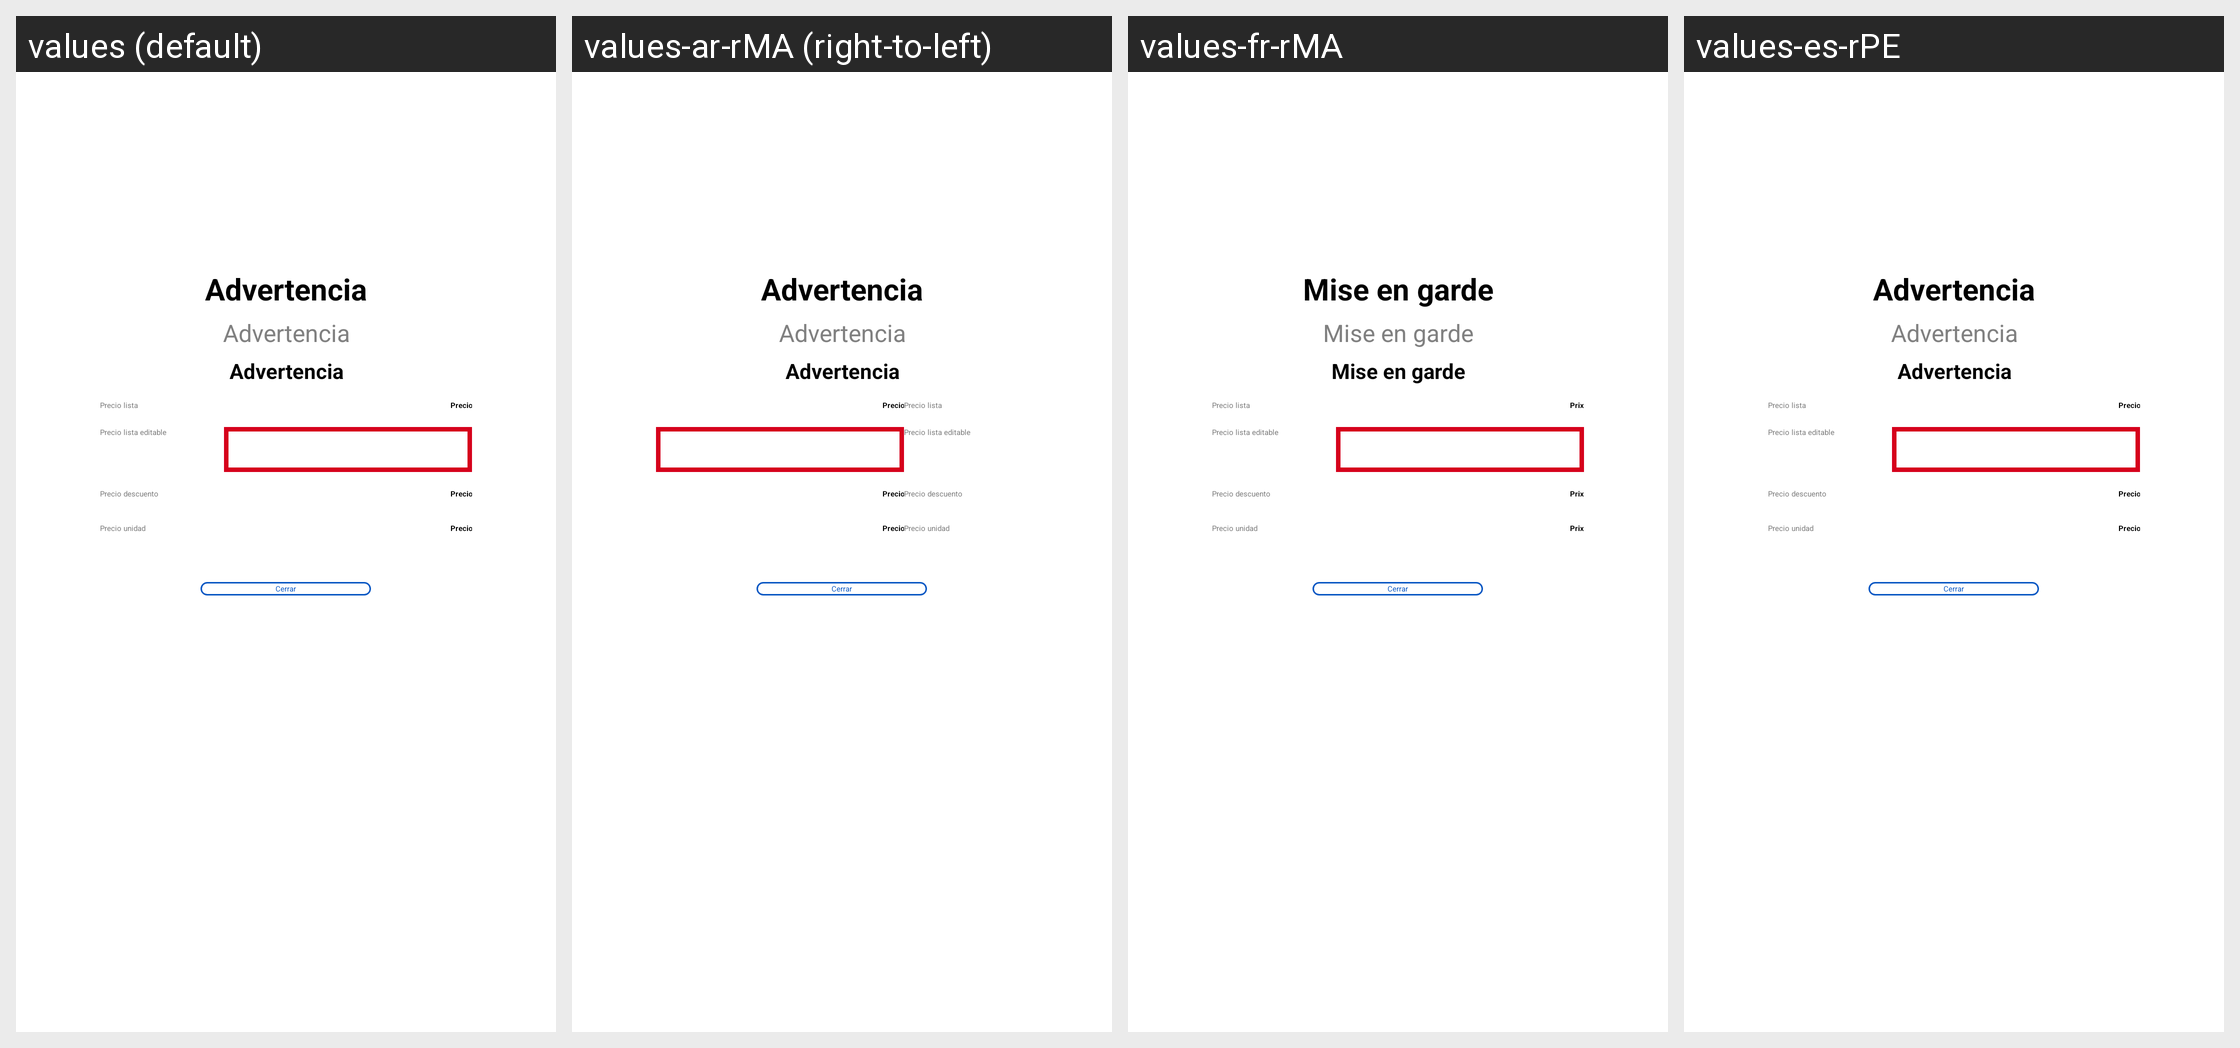

The Android screen above is rendered under several locales of the same app. Produce the string resources it draws, with the default and per-locale values.
Android screen res/layout/layout_dialog_edit_price.xml rendered under 4 locales, left to right: values (default), values-ar-rMA (right-to-left), values-fr-rMA, values-es-rPE. Device: Nexus 5 (rendered at 1080×1920; each locale shown at half size, 540×960, under a caption strip naming it); theme AppTheme.NoActionBar.
Other locales in the repository, not shown: values-en-rUS, values-es-rBO, values-es-rCL, values-es-rEC, values-es-rES, values-es-rPY.
Strings drawn on this screen, with the default value and each locale's value (text and hints the layout hard-codes, and strings that could not be matched under every locale, appear in the picture but are not listed):

warning
  values: Advertencia
  values-ar-rMA: Advertencia  [not translated; the default value is used]
  values-fr-rMA: Mise en garde
  values-es-rPE: Advertencia  [not translated; the default value is used]

price
  values: Precio
  values-ar-rMA: Precio  [not translated; the default value is used]
  values-fr-rMA: Prix
  values-es-rPE: Precio  [not translated; the default value is used]

close
  values: Cerrar
  values-ar-rMA: Cerrar  [not translated; the default value is used]
  values-fr-rMA: Cerrar  [not translated; the default value is used]
  values-es-rPE: Cerrar  [not translated; the default value is used]
